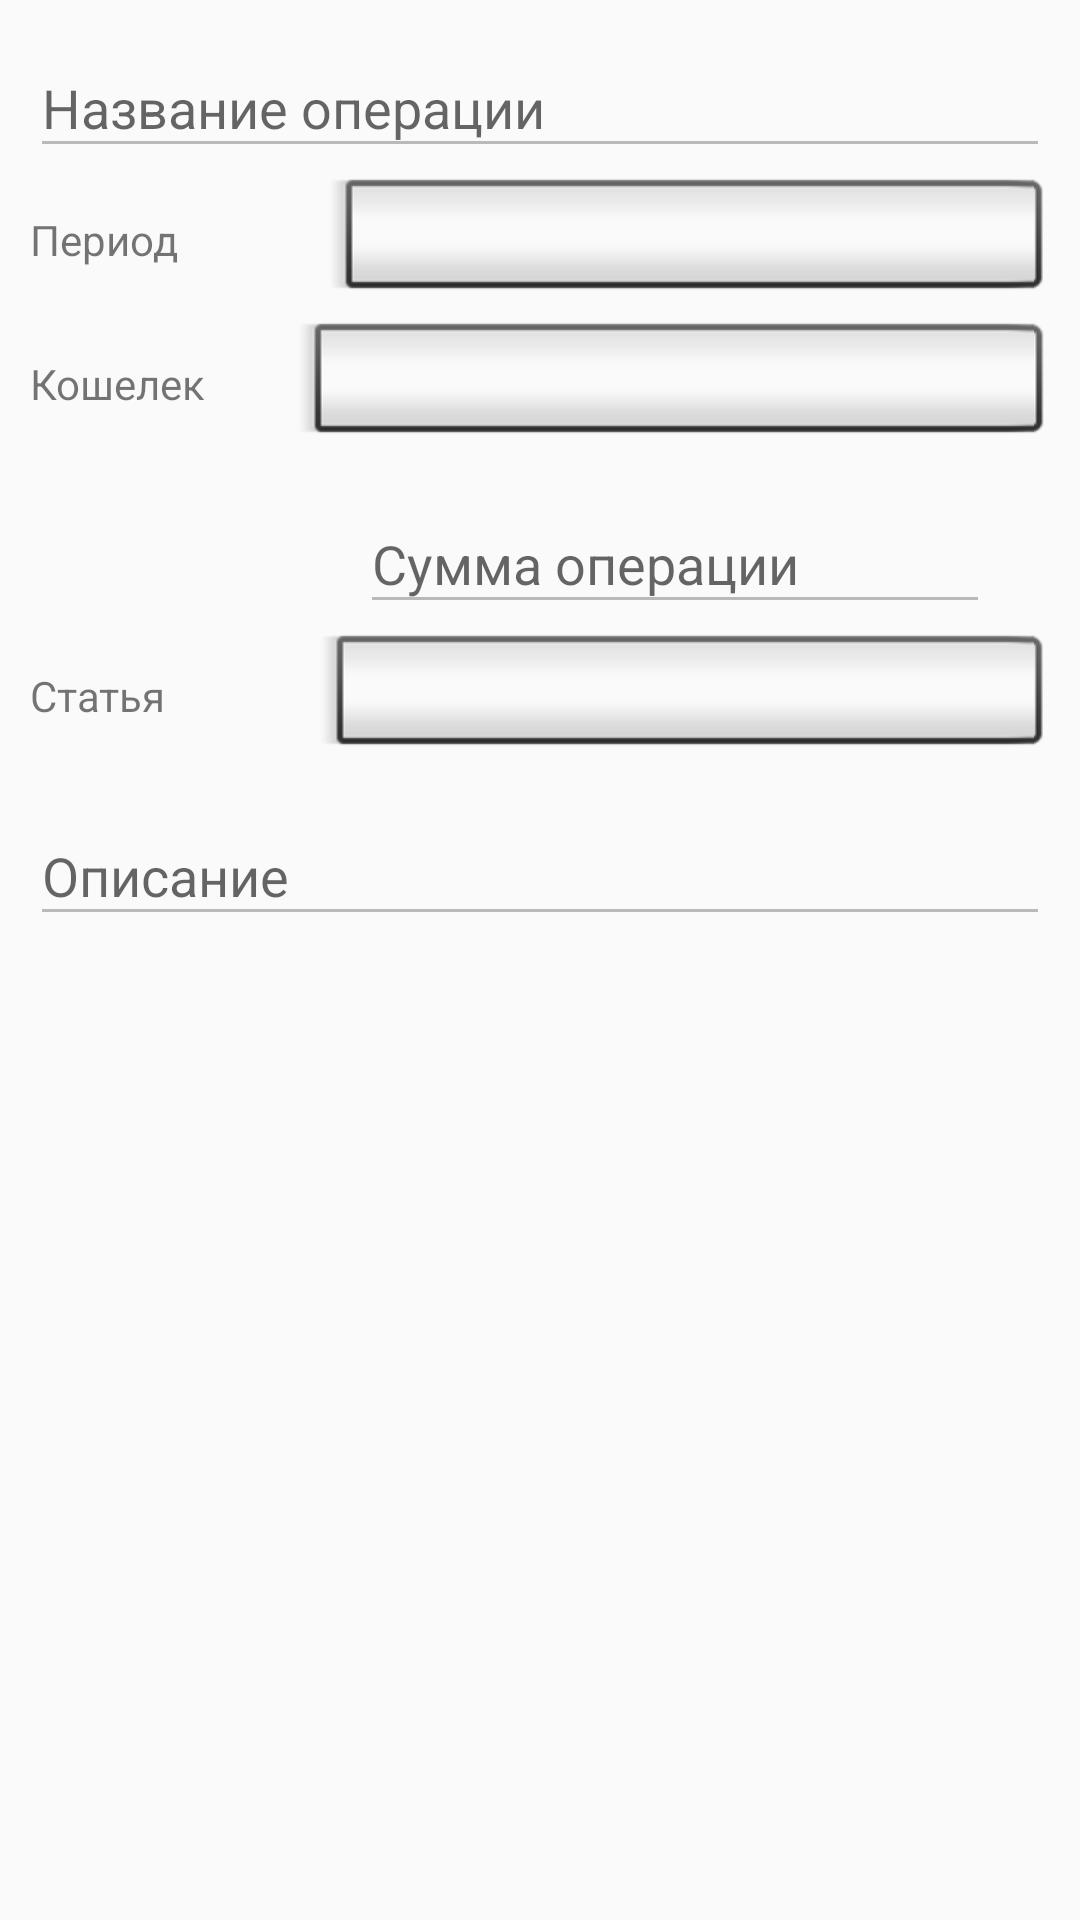

Reconstruct the res/layout file that produces this screen, plus the resources it refers to.
<!-- AndroidManifest.xml: application theme AppTheme -->
<!-- res/layout/operation_item_fragment.xml -->
<LinearLayout xmlns:android="http://schemas.android.com/apk/res/android"
              xmlns:app="http://schemas.android.com/apk/res-auto"
              xmlns:tools="http://schemas.android.com/tools"
              android:layout_width="match_parent"
              android:layout_height="match_parent"

              tools:context="com.wolff.wmoney.fragments.operation.Operation_item_fragment"
              android:orientation="vertical">
    <LinearLayout
        android:layout_width="match_parent"
        android:layout_height="wrap_content"
        >


        <android.support.design.widget.TextInputLayout
            android:id="@+id/edOperation_Name_layout"
            android:layout_width="wrap_content"
            android:layout_height="wrap_content"
            android:layout_marginTop="2dp"
            android:layout_weight="8"
            app:hintTextAppearance="@style/MyHintText">

            <EditText
                android:id="@+id/edOperation_Name"
                android:layout_width="match_parent"
                android:layout_height="match_parent"
                android:layout_marginLeft="10dp"
                android:layout_marginRight="10dp"
                android:layout_weight="8"
                android:ems="10"
                android:hint="@string/operation_name_label"
                android:inputType="textPersonName"
                android:text=""
                android:theme="@style/MyEditText"/>

        </android.support.design.widget.TextInputLayout>
    </LinearLayout>

    <LinearLayout
        android:layout_width="match_parent"
        android:layout_height="wrap_content"
        >

        <TextView
            android:id="@+id/tvOperation_Period_label"
            android:layout_width="wrap_content"
            android:layout_height="match_parent"
            android:layout_marginLeft="10dp"
            android:layout_weight="1"
            android:gravity="center_vertical"
            android:text="@string/operation_period_item"/>

        <Button
            android:id="@+id/imOperation_Period"
            style="@android:style/Widget.Button.Inset"
            android:layout_width="wrap_content"
            android:layout_height="wrap_content"
            android:layout_marginRight="10dp"
            android:layout_weight="3"/>

    </LinearLayout>
    <LinearLayout
        android:layout_width="match_parent"
        android:layout_height="wrap_content"
        >

        <TextView
            android:id="@+id/tvOperation_account_label"
            android:layout_width="wrap_content"
            android:layout_height="match_parent"
            android:layout_marginLeft="10dp"
            android:layout_weight="3"
            android:gravity="center_vertical"
            android:text="@string/title_activity_account_item"/>

        <ImageView
            android:id="@+id/ivAccountPicture"
            android:layout_width="wrap_content"
            android:layout_height="match_parent"
            android:layout_weight="20"/>

        <Button
            android:id="@+id/imOperation_account"
            style="@android:style/Widget.Button.Inset"
            android:layout_width="wrap_content"
            android:layout_height="wrap_content"
            android:layout_marginRight="10dp"
            android:layout_weight="120"
            android:contentDescription="@string/account_name_label"
            android:elevation="4dp"
            app:srcCompat="@mipmap/ic_launcher"/>

    </LinearLayout>

     <LinearLayout
        android:layout_width="match_parent"
        android:layout_height="wrap_content"
        >

        <android.support.design.widget.TextInputLayout
            android:id="@+id/edOperation_summa_layout"
            android:layout_width="wrap_content"
            android:layout_height="wrap_content"
            android:layout_marginTop="2dp"
            android:layout_weight="8"
            app:hintTextAppearance="@style/MyHintText">

            <EditText
                android:id="@+id/edOperation_summa"
                android:layout_width="wrap_content"
                android:layout_height="match_parent"
                android:layout_marginLeft="120dp"
                android:ems="10"
                android:hint="@string/operation_summa_label"
                android:inputType="numberDecimal"
                android:text=""
                android:theme="@style/MyEditText"/>

        </android.support.design.widget.TextInputLayout>

         <TextView
             android:id="@+id/tvOperation_currency"
             android:layout_width="wrap_content"
             android:layout_height="match_parent"
             android:layout_weight="18"
             android:gravity="center_vertical"/>

    </LinearLayout>

     <LinearLayout
        android:layout_width="match_parent"
        android:layout_height="wrap_content"
        >

         <TextView
             android:id="@+id/tvOperation_category_label"
             android:layout_width="wrap_content"
             android:layout_height="match_parent"
             android:layout_marginLeft="10dp"
             android:layout_weight="1"
             android:gravity="center_vertical"
             android:text="@string/operation_category_item"/>

         <Button
             android:id="@+id/imOperation_category"
             style="@android:style/Widget.Button.Inset"
             android:layout_width="wrap_content"
             android:layout_height="wrap_content"
             android:layout_marginRight="10dp"
             android:layout_weight="3"/>

     </LinearLayout>
    <LinearLayout
        android:layout_width="match_parent"
        android:layout_height="wrap_content"
        >

        <android.support.design.widget.TextInputLayout
            android:id="@+id/edOperation_describe_layout"
            android:layout_width="match_parent"
            android:layout_height="wrap_content"
            android:layout_marginTop="2dp"
            android:layout_weight="3"
            app:hintTextAppearance="@style/MyHintText">

            <EditText
                android:id="@+id/edOperation_describe"
                android:layout_width="match_parent"
                android:layout_height="wrap_content"
                android:layout_marginLeft="10dp"
                android:layout_marginRight="10dp"
                android:layout_weight="8"
                android:ems="10"
                android:hint="@string/operation_describe_label"
                android:inputType="textPersonName"
                android:lines="3"
                android:text=""
                android:theme="@style/MyEditText"/>
        </android.support.design.widget.TextInputLayout>

    </LinearLayout>


</LinearLayout>
<!-- resources referenced by this layout -->
<resources>
  <string name="account_name_label">Наименование</string>
  <string name="operation_category_item">Статья</string>
  <string name="operation_describe_label">Описание</string>
  <string name="operation_name_label">Название операции</string>
  <string name="operation_period_item">Период</string>
  <string name="operation_summa_label">Сумма операции</string>
  <string name="title_activity_account_item">Кошелек</string>
  <style name="MyEditText" parent="Theme.AppCompat.Light">
          <item name="colorControlNormal">@color/colorPrimary</item>
          <item name="colorControlActivated">@color/colorAccent</item>
      </style>
  <style name="MyHintText" parent="TextAppearance.AppCompat.Small">
          <item name="android:textColor">@color/colorPrimaryDark</item>
      </style>
  <style name="AppTheme" parent="Theme.AppCompat.Light.DarkActionBar">
          
          <item name="colorPrimary">@color/colorPrimary</item>
          <item name="colorPrimaryDark">@color/colorPrimaryDark</item>
          <item name="colorAccent">@color/colorAccent</item>
      </style>
  <color name="colorPrimary">#b9b9ba</color>
  <color name="colorAccent">#ff4081</color>
  <color name="colorPrimaryDark">#74757b</color>
</resources>
